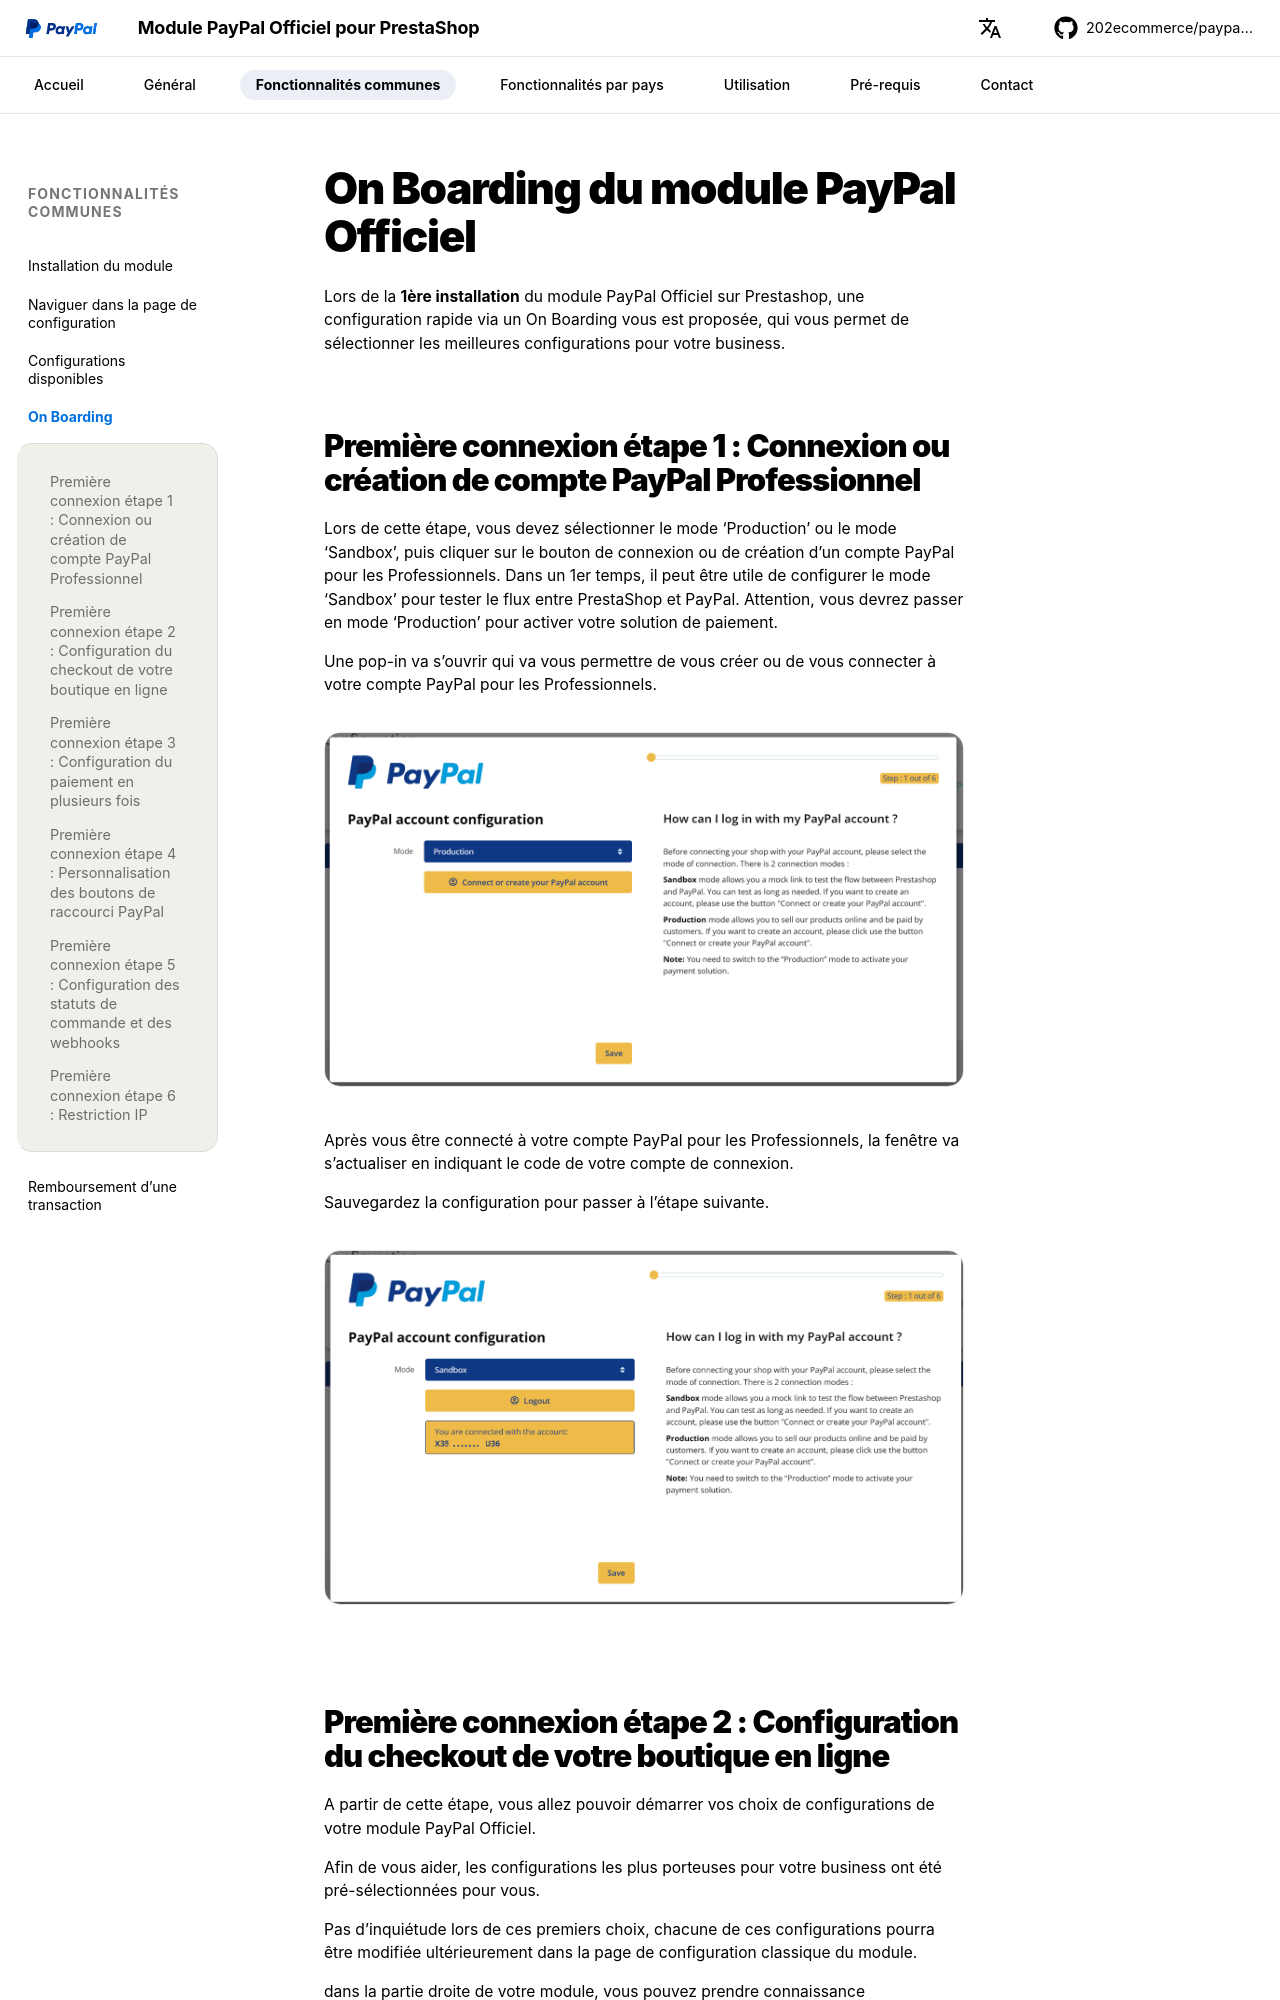

repository: 202ecommerce/paypal-doc · page: onboarding/index.html · generator: mkdocs

# On Boarding du module PayPal Officiel

Lors de la **1ère installation** du module PayPal Officiel sur Prestashop, une configuration rapide via un On Boarding vous est proposée, qui vous permet de sélectionner les meilleures configurations pour votre business.

## Première connexion étape 1 : Connexion ou création de compte PayPal Professionnel

Lors de cette étape, vous devez sélectionner le mode ‘Production’ ou le mode ‘Sandbox’, puis cliquer sur le bouton de connexion ou de création d’un compte PayPal pour les Professionnels. Dans un 1er temps, il peut être utile de configurer le mode ‘Sandbox’ pour tester le flux entre PrestaShop et PayPal. Attention, vous devrez passer en mode ‘Production’ pour activer votre solution de paiement.

Une pop-in va s’ouvrir qui va vous permettre de vous créer ou de vous connecter à votre compte PayPal pour les Professionnels.

![Étape 1 — connexion au compte PayPal Professionnel](assets/img/onboarding-1-connexion.png){ loading=lazy }

Après vous être connecté à votre compte PayPal pour les Professionnels, la fenêtre va s’actualiser en indiquant le code de votre compte de connexion.

Sauvegardez la configuration pour passer à l’étape suivante.

![Étape 1 — code du compte de connexion](assets/img/onboarding-1-code-compte.png){ loading=lazy }
